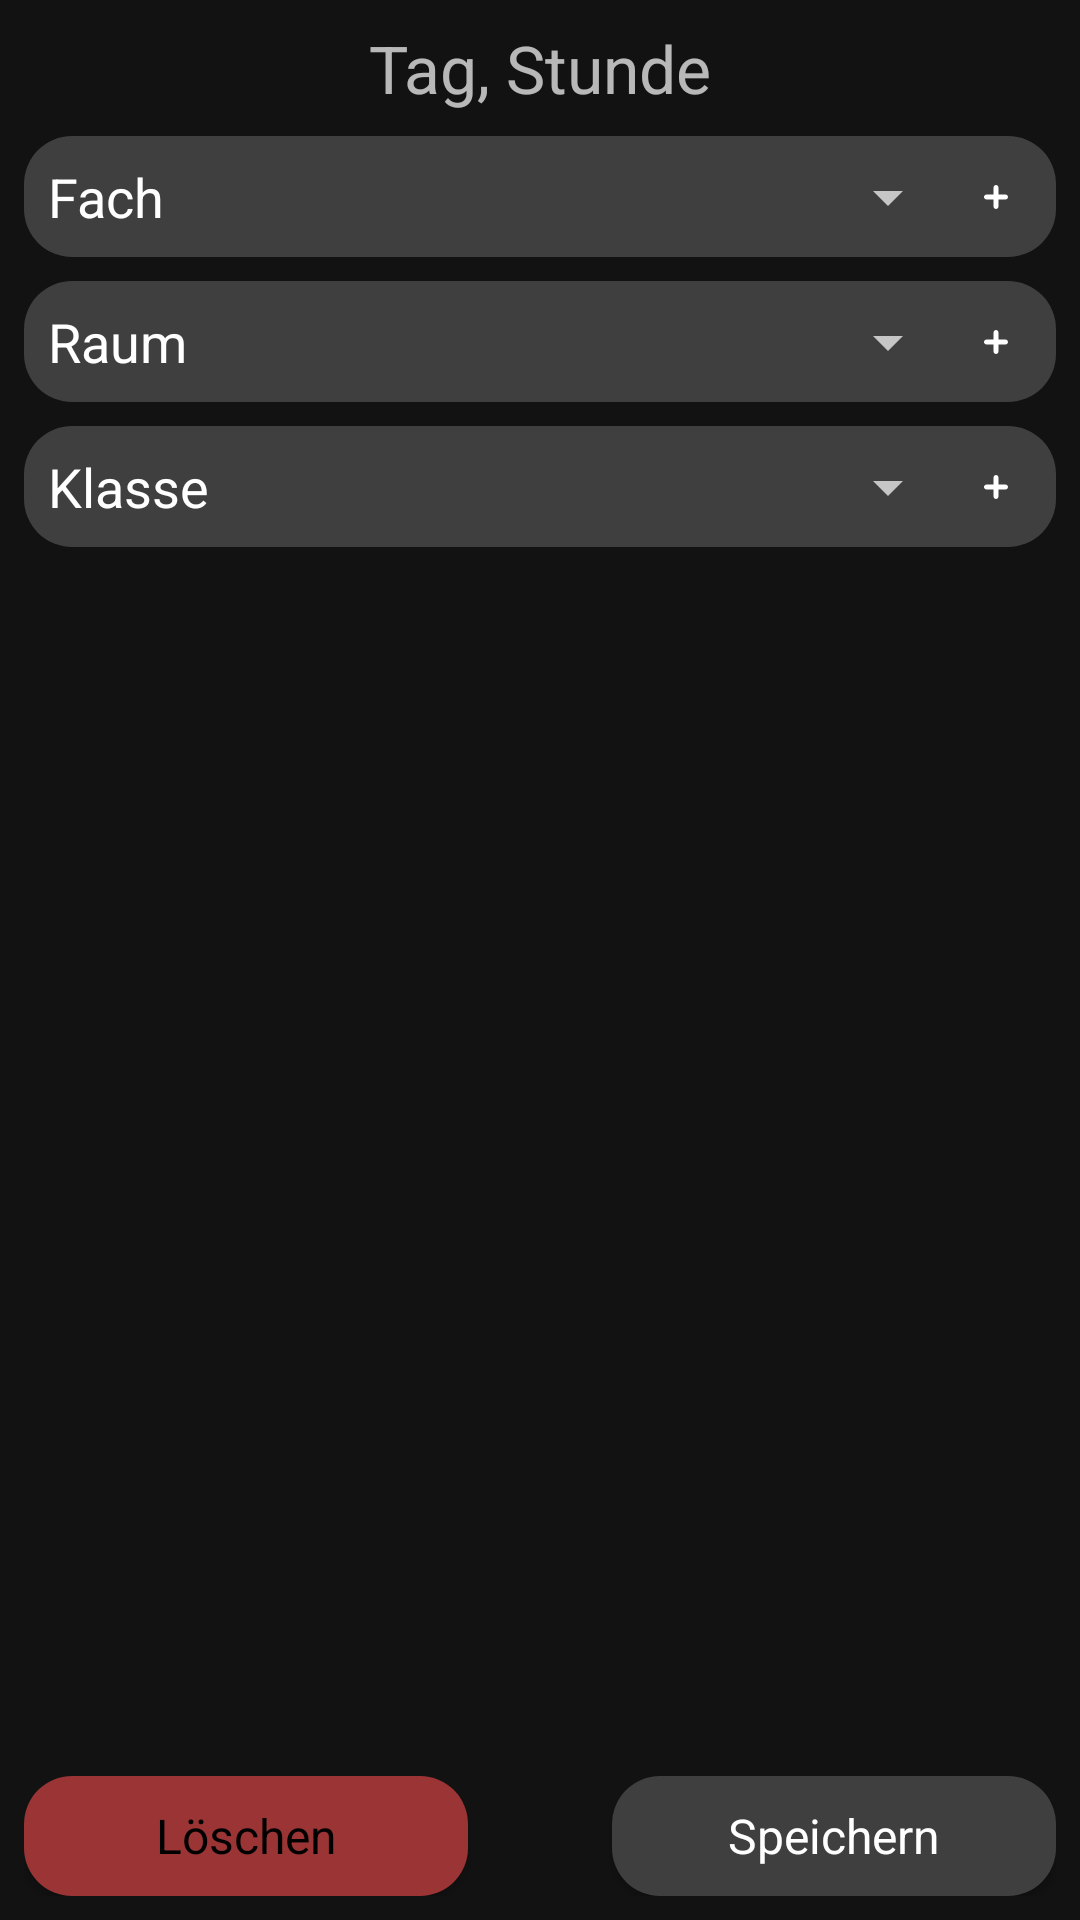

Produce the Android XML layout that renders to this screen, including the resource entries it uses.
<!-- AndroidManifest.xml: application theme Theme.TeachersEssentials -->
<!-- res/layout/window_pop_up.xml -->
<?xml version="1.0" encoding="utf-8"?>
<androidx.constraintlayout.widget.ConstraintLayout xmlns:android="http://schemas.android.com/apk/res/android"
    xmlns:app="http://schemas.android.com/apk/res-auto"
    xmlns:tools="http://schemas.android.com/tools"
    android:layout_width="match_parent"
    android:layout_height="match_parent">

    <TextView
        android:id="@+id/headline"
        android:layout_width="wrap_content"
        android:layout_height="wrap_content"
        android:padding="8dp"
        android:text="@string/day_lesson"
        android:textSize="22sp"
        app:layout_constraintEnd_toEndOf="parent"
        app:layout_constraintStart_toStartOf="parent"
        app:layout_constraintTop_toTopOf="parent" />

    <ScrollView
        android:id="@+id/scrollView3"
        android:layout_width="match_parent"
        android:layout_height="0dp"
        android:layout_marginBottom="4dp"
        app:layout_constraintBottom_toTopOf="@id/linearLayout"
        app:layout_constraintTop_toBottomOf="@+id/headline">

        <LinearLayout
            android:layout_width="match_parent"
            android:layout_height="wrap_content"
            android:orientation="vertical">

            <androidx.constraintlayout.widget.ConstraintLayout
                android:layout_width="match_parent"
                android:layout_height="wrap_content"
                android:layout_marginStart="8dp"
                android:layout_marginEnd="8dp"
                android:background="@drawable/rounded_corners"
                android:backgroundTint="@color/dark_3">

                <TextView
                    android:layout_width="wrap_content"
                    android:layout_height="wrap_content"
                    android:layout_margin="8dp"
                    android:text="@string/fach"
                    android:textColor="@color/white"
                    android:textSize="18sp"
                    app:layout_constraintBottom_toBottomOf="parent"
                    app:layout_constraintStart_toStartOf="parent"
                    app:layout_constraintTop_toTopOf="parent"
                    tools:ignore="RelativeOverlap" />

                <Spinner
                    android:id="@+id/select_subject"
                    android:layout_width="0dp"
                    android:layout_height="wrap_content"
                    android:layout_marginStart="65dp"
                    android:spinnerMode="dialog"
                    app:layout_constraintBottom_toBottomOf="parent"
                    app:layout_constraintEnd_toStartOf="@+id/add_subject"
                    app:layout_constraintStart_toStartOf="parent"
                    app:layout_constraintTop_toTopOf="parent" />

                <ImageButton
                    android:id="@+id/add_subject"
                    android:layout_width="24dp"
                    android:layout_height="24dp"
                    android:layout_alignParentEnd="true"
                    android:layout_centerVertical="true"
                    android:layout_margin="8dp"
                    android:background="@drawable/round"
                    android:backgroundTint="@color/light_3"
                    android:padding="0dp"
                    android:src="@drawable/icon_add"
                    android:textColor="@color/white"
                    app:layout_constraintBottom_toBottomOf="parent"
                    app:layout_constraintEnd_toEndOf="parent"
                    app:layout_constraintTop_toTopOf="parent" />
            </androidx.constraintlayout.widget.ConstraintLayout>

            <androidx.constraintlayout.widget.ConstraintLayout
                android:layout_width="match_parent"
                android:layout_height="wrap_content"
                android:layout_margin="8dp"
                android:background="@drawable/rounded_corners"
                android:backgroundTint="@color/dark_3">

                <TextView
                    android:layout_width="wrap_content"
                    android:layout_height="wrap_content"
                    android:layout_margin="8dp"
                    android:text="@string/raum"
                    android:textColor="@color/white"
                    android:textSize="18sp"
                    app:layout_constraintBottom_toBottomOf="parent"
                    app:layout_constraintStart_toStartOf="parent"
                    app:layout_constraintTop_toTopOf="parent"
                    tools:ignore="RelativeOverlap" />

                <Spinner
                    android:id="@+id/select_room"
                    android:layout_width="0dp"
                    android:layout_height="wrap_content"
                    android:layout_marginStart="65dp"
                    android:spinnerMode="dialog"
                    app:layout_constraintBottom_toBottomOf="parent"
                    app:layout_constraintEnd_toStartOf="@+id/add_room"
                    app:layout_constraintStart_toStartOf="parent"
                    app:layout_constraintTop_toTopOf="parent" />

                <ImageButton
                    android:id="@+id/add_room"
                    android:layout_width="24dp"
                    android:layout_height="24dp"
                    android:layout_alignParentEnd="true"
                    android:layout_centerVertical="true"
                    android:layout_margin="8dp"
                    android:background="@drawable/round"
                    android:backgroundTint="@color/light_3"
                    android:padding="0dp"
                    android:src="@drawable/icon_add"
                    android:textColor="@color/white"
                    app:layout_constraintBottom_toBottomOf="parent"
                    app:layout_constraintEnd_toEndOf="parent"
                    app:layout_constraintTop_toTopOf="parent" />
            </androidx.constraintlayout.widget.ConstraintLayout>

            <androidx.constraintlayout.widget.ConstraintLayout
                android:layout_width="match_parent"
                android:layout_height="wrap_content"
                android:layout_marginStart="8dp"
                android:layout_marginEnd="8dp"
                android:background="@drawable/rounded_corners"
                android:backgroundTint="@color/dark_3">

                <TextView
                    android:layout_width="wrap_content"
                    android:layout_height="wrap_content"
                    android:layout_margin="8dp"
                    android:text="@string/klasse"
                    android:textColor="@color/white"
                    android:textSize="18sp"
                    app:layout_constraintBottom_toBottomOf="parent"
                    app:layout_constraintStart_toStartOf="parent"
                    app:layout_constraintTop_toTopOf="parent"
                    tools:ignore="RelativeOverlap" />

                <Spinner
                    android:id="@+id/select_class"
                    android:layout_width="0dp"
                    android:layout_height="wrap_content"
                    android:layout_marginStart="65dp"
                    android:spinnerMode="dialog"
                    app:layout_constraintBottom_toBottomOf="parent"
                    app:layout_constraintEnd_toStartOf="@+id/add_class"
                    app:layout_constraintStart_toStartOf="parent"
                    app:layout_constraintTop_toTopOf="parent" />

                <ImageButton
                    android:id="@+id/add_class"
                    android:layout_width="24dp"
                    android:layout_height="24dp"
                    android:layout_alignParentEnd="true"
                    android:layout_centerVertical="true"
                    android:layout_margin="8dp"
                    android:background="@drawable/round"
                    android:backgroundTint="@color/light_3"
                    android:padding="0dp"
                    android:src="@drawable/icon_add"
                    android:textColor="@color/white"
                    app:layout_constraintBottom_toBottomOf="parent"
                    app:layout_constraintEnd_toEndOf="parent"
                    app:layout_constraintTop_toTopOf="parent" />
            </androidx.constraintlayout.widget.ConstraintLayout>

        </LinearLayout>
    </ScrollView>

    <LinearLayout
        android:id="@+id/linearLayout"
        android:layout_width="match_parent"
        android:layout_height="wrap_content"
        android:layout_marginStart="8dp"
        android:layout_marginEnd="8dp"
        android:layout_marginBottom="8dp"
        android:orientation="horizontal"
        app:layout_constraintBottom_toBottomOf="parent">

        <Button
            android:id="@+id/delete"
            android:layout_width="100dp"
            android:layout_height="40dp"
            android:layout_weight="1"
            android:background="@drawable/rounded_corners"
            android:backgroundTint="@color/red2"
            android:text="@string/loeschen"
            android:textColor="@color/black"
            android:textSize="16sp"
            android:fontFamily="sans-serif"
            android:textAllCaps="false" />

        <View
            android:layout_width="0dp"
            android:layout_height="0dp"
            android:layout_weight="1" />

        <Button
            android:id="@+id/save"
            android:layout_width="100dp"
            android:layout_height="40dp"
            android:layout_weight="1"
            android:padding="0dp"
            android:background="@drawable/rounded_corners"
            android:backgroundTint="@color/dark_3"
            android:text="@string/speichern"
            android:textColor="@color/white"
            android:textSize="16sp"
            android:fontFamily="sans-serif"
            android:textAllCaps="false"/>
    </LinearLayout>

</androidx.constraintlayout.widget.ConstraintLayout>
<!-- resources referenced by this layout -->
<resources>
  <color name="black">#000000</color>
  <color name="dark_3">#3f3f3f</color>
  <color name="light_3">#575757</color>
  <color name="red2">#9B3434</color>
  <color name="white">#FFFFFFFF</color>
  <!-- drawable icon_add (drawable) -->
  <vector xmlns:android="http://schemas.android.com/apk/res/android" android:height="16dp" android:viewportHeight="20" android:viewportWidth="20" android:width="16dp">
        
      <path android:fillColor="#ffffff" android:fillType="evenOdd" android:pathData="M10,5C10.552,5 11,5.448 11,6V9L14,9C14.552,9 15,9.448 15,10C15,10.552 14.552,11 14,11H11V14C11,14.552 10.552,15 10,15C9.448,15 9,14.552 9,14V11H6C5.448,11 5,10.552 5,10C5,9.448 5.448,9 6,9L9,9V6C9,5.448 9.448,5 10,5Z"/>
      
  </vector>
  <!-- drawable rounded_corners (drawable) -->
  <shape xmlns:android="http://schemas.android.com/apk/res/android"
      android:shape="rectangle">
      <corners android:radius="16dp" />
      <solid android:color="@color/dark_2a" />
  </shape>
  <string name="day_lesson">Tag, Stunde</string>
  <string name="fach">Fach</string>
  <string name="klasse">Klasse</string>
  <string name="loeschen">Löschen</string>
  <string name="raum">Raum</string>
  <string name="speichern">Speichern</string>
  <style name="Theme.TeachersEssentials" parent="Theme.MaterialComponents">
          
          <item name="colorPrimary">@color/blue</item>
          <item name="colorPrimaryVariant">@color/blue</item>
          <item name="colorOnPrimary">@color/white</item>
          
          <item name="colorSecondary">@color/teal_200</item>
          <item name="colorSecondaryVariant">@color/teal_700</item>
          <item name="colorOnSecondary">@color/black</item>
          
          <item name="android:statusBarColor">?attr/colorPrimaryVariant</item>
          
      </style>
  <color name="dark_2a">#2F2F2F</color>
  <color name="blue">#1414b8</color>
  <color name="teal_200">#FF03DAC5</color>
  <color name="teal_700">#FF018786</color>
</resources>
